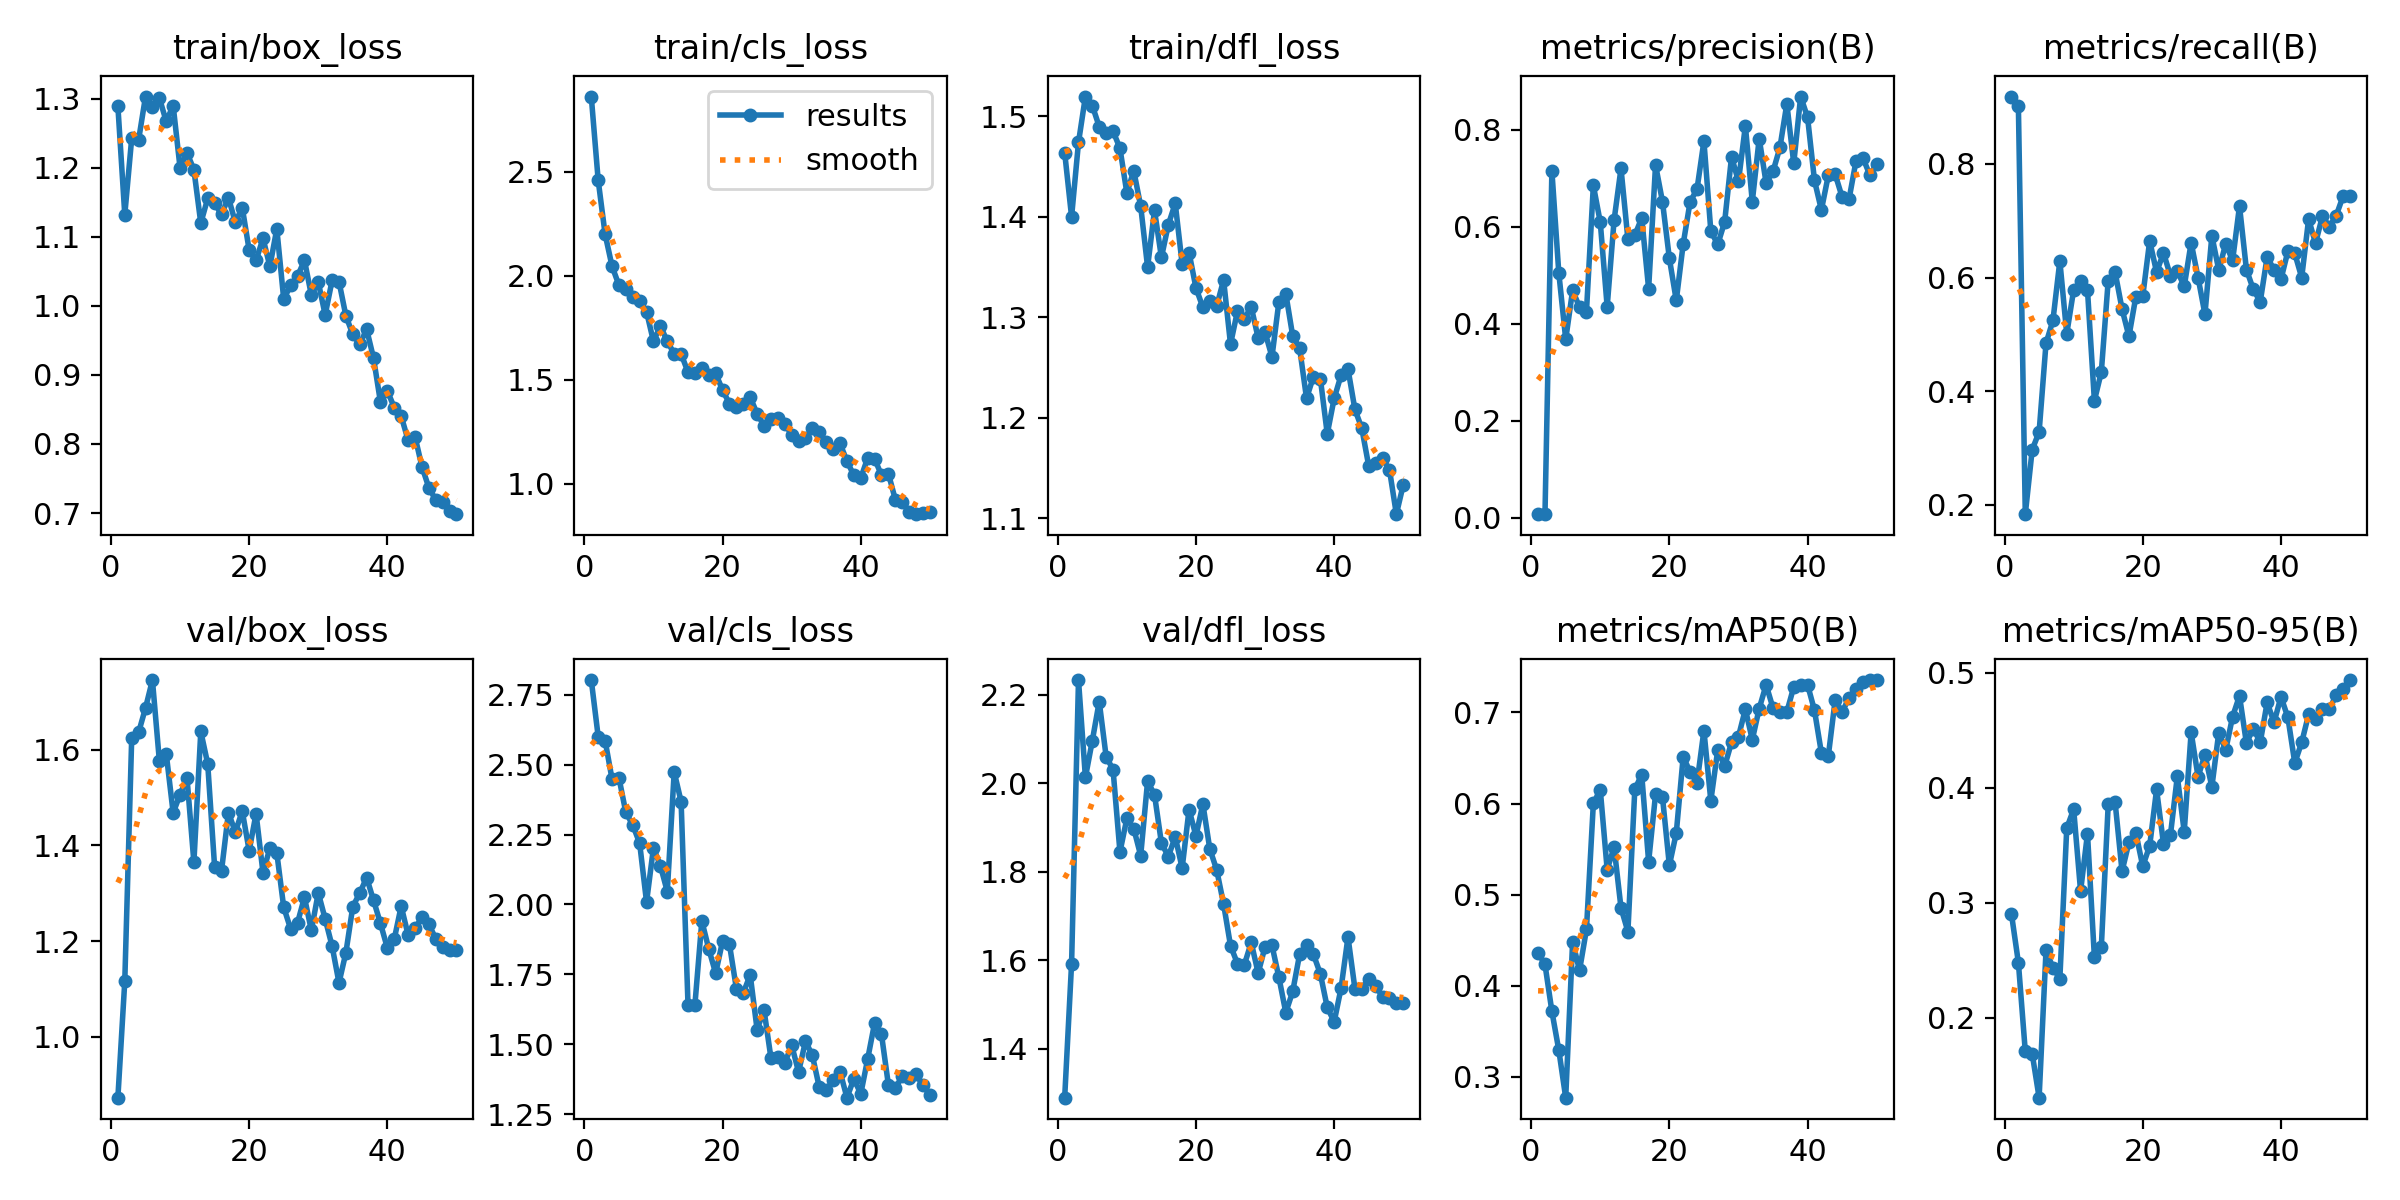

Data behind this chart, as committed beside it:
epoch, time, train/box_loss, train/cls_loss, train/dfl_loss, metrics/precision(B), metrics/recall(B), metrics/mAP50(B), metrics/mAP50-95(B), val/box_loss, val/cls_loss, val/dfl_loss, lr/pg0, lr/pg1, lr/pg2
1, 31.25, 1.289, 2.86, 1.464, 0.00733, 0.9187, 0.4362, 0.2901, 0.8733, 2.803, 1.289, 0.0003334, 0.0003334, 0.0003334
2, 57.69, 1.132, 2.458, 1.4, 0.00718, 0.9021, 0.4234, 0.2478, 1.116, 2.6, 1.593, 0.0006699, 0.0006699, 0.0006699
3, 84.06, 1.242, 2.199, 1.474, 0.7153, 0.1833, 0.3719, 0.1705, 1.623, 2.586, 2.234, 0.0009926, 0.0009926, 0.0009926
4, 110.3, 1.24, 2.045, 1.52, 0.5048, 0.2969, 0.3293, 0.1685, 1.636, 2.449, 2.014, 0.001301, 0.001301, 0.001301
5, 136.5, 1.303, 1.954, 1.511, 0.3679, 0.3281, 0.2772, 0.1303, 1.687, 2.454, 2.097, 0.001535, 0.001535, 0.001535
6, 162.7, 1.288, 1.937, 1.49, 0.469, 0.4844, 0.4484, 0.2584, 1.745, 2.329, 2.185, 0.001502, 0.001502, 0.001502
7, 188.8, 1.301, 1.895, 1.483, 0.4338, 0.5245, 0.4169, 0.2435, 1.577, 2.285, 2.061, 0.001469, 0.001469, 0.001469
8, 215, 1.267, 1.876, 1.485, 0.4243, 0.6292, 0.4618, 0.2337, 1.591, 2.219, 2.031, 0.001436, 0.001436, 0.001436
9, 241.3, 1.29, 1.826, 1.468, 0.6854, 0.501, 0.6001, 0.3648, 1.468, 2.009, 1.845, 0.001403, 0.001403, 0.001403
10, 267.9, 1.2, 1.683, 1.424, 0.6095, 0.5783, 0.6152, 0.3813, 1.506, 2.203, 1.921, 0.00137, 0.00137, 0.00137
11, 294.1, 1.222, 1.758, 1.446, 0.4351, 0.5938, 0.5275, 0.31, 1.542, 2.139, 1.898, 0.001337, 0.001337, 0.001337
12, 320.3, 1.197, 1.683, 1.411, 0.6137, 0.5781, 0.5521, 0.36, 1.365, 2.046, 1.837, 0.001304, 0.001304, 0.001304
13, 346.5, 1.12, 1.624, 1.35, 0.7204, 0.3832, 0.4855, 0.2525, 1.638, 2.474, 2.005, 0.001271, 0.001271, 0.001271
14, 372.7, 1.156, 1.624, 1.407, 0.5742, 0.4334, 0.4594, 0.2611, 1.57, 2.368, 1.975, 0.001238, 0.001238, 0.001238
15, 398.9, 1.148, 1.535, 1.36, 0.5826, 0.5948, 0.6156, 0.3855, 1.355, 1.642, 1.865, 0.001205, 0.001205, 0.001205
16, 425, 1.132, 1.533, 1.392, 0.6181, 0.6094, 0.6317, 0.3872, 1.347, 1.642, 1.835, 0.001172, 0.001172, 0.001172
17, 451.3, 1.157, 1.555, 1.413, 0.4722, 0.5446, 0.5361, 0.3273, 1.468, 1.941, 1.879, 0.001139, 0.001139, 0.001139
18, 477.5, 1.121, 1.521, 1.353, 0.7275, 0.4965, 0.61, 0.3524, 1.428, 1.841, 1.808, 0.001106, 0.001106, 0.001106
19, 503.7, 1.142, 1.529, 1.364, 0.6521, 0.5665, 0.6072, 0.3606, 1.472, 1.754, 1.941, 0.001073, 0.001073, 0.001073
20, 529.9, 1.081, 1.45, 1.329, 0.5348, 0.5672, 0.5321, 0.3316, 1.389, 1.869, 1.881, 0.00104, 0.00104, 0.00104
21, 556, 1.066, 1.384, 1.31, 0.448, 0.6645, 0.5676, 0.3494, 1.466, 1.857, 1.954, 0.001007, 0.001007, 0.001007
22, 582.2, 1.098, 1.367, 1.316, 0.5645, 0.6096, 0.6513, 0.3984, 1.343, 1.699, 1.852, 0.0009739, 0.0009739, 0.0009739
23, 608.5, 1.057, 1.385, 1.311, 0.6513, 0.6434, 0.6346, 0.3512, 1.394, 1.684, 1.804, 0.0009409, 0.0009409, 0.0009409
24, 634.7, 1.112, 1.415, 1.337, 0.6775, 0.6033, 0.6227, 0.3587, 1.384, 1.748, 1.727, 0.0009078, 0.0009078, 0.0009078
25, 660.9, 1.01, 1.336, 1.273, 0.7766, 0.6119, 0.6801, 0.4098, 1.271, 1.552, 1.633, 0.0008748, 0.0008748, 0.0008748
26, 687.1, 1.03, 1.279, 1.306, 0.591, 0.5844, 0.603, 0.3616, 1.226, 1.623, 1.593, 0.0008418, 0.0008418, 0.0008418
27, 713.3, 1.043, 1.31, 1.299, 0.5635, 0.6615, 0.6587, 0.4483, 1.238, 1.451, 1.59, 0.0008088, 0.0008088, 0.0008088
28, 739.5, 1.066, 1.313, 1.31, 0.61, 0.6001, 0.6409, 0.4095, 1.291, 1.456, 1.64, 0.0007758, 0.0007758, 0.0007758
29, 765.6, 1.016, 1.287, 1.279, 0.7444, 0.5354, 0.6672, 0.4287, 1.222, 1.432, 1.571, 0.0007428, 0.0007428, 0.0007428
30, 792, 1.034, 1.235, 1.285, 0.6936, 0.6737, 0.6735, 0.4007, 1.301, 1.497, 1.631, 0.0007098, 0.0007098, 0.0007098
31, 818.2, 0.9869, 1.202, 1.261, 0.8082, 0.613, 0.7035, 0.448, 1.246, 1.401, 1.634, 0.0006768, 0.0006768, 0.0006768
32, 844.3, 1.037, 1.218, 1.315, 0.6518, 0.6594, 0.6699, 0.4327, 1.19, 1.511, 1.562, 0.0006438, 0.0006438, 0.0006438
33, 870.6, 1.035, 1.265, 1.324, 0.7821, 0.6301, 0.7042, 0.4618, 1.113, 1.46, 1.482, 0.0006108, 0.0006108, 0.0006108
34, 896.7, 0.9855, 1.247, 1.281, 0.6904, 0.726, 0.7303, 0.4799, 1.176, 1.346, 1.53, 0.0005778, 0.0005778, 0.0005778
35, 922.8, 0.9586, 1.198, 1.269, 0.7142, 0.614, 0.7047, 0.4387, 1.272, 1.336, 1.614, 0.0005448, 0.0005448, 0.0005448
36, 949.1, 0.9442, 1.167, 1.219, 0.7635, 0.5792, 0.7, 0.4515, 1.3, 1.372, 1.635, 0.0005118, 0.0005118, 0.0005118
37, 975.2, 0.9661, 1.193, 1.241, 0.8535, 0.5573, 0.7005, 0.4394, 1.333, 1.402, 1.613, 0.0004788, 0.0004788, 0.0004788
38, 1001, 0.9243, 1.108, 1.239, 0.7308, 0.6364, 0.7279, 0.4742, 1.285, 1.309, 1.569, 0.0004458, 0.0004458, 0.0004458
39, 1028, 0.8607, 1.04, 1.184, 0.8686, 0.6135, 0.7296, 0.4568, 1.237, 1.376, 1.493, 0.0004127, 0.0004127, 0.0004127
40, 1054, 0.8769, 1.027, 1.219, 0.8258, 0.5969, 0.7303, 0.4791, 1.186, 1.323, 1.461, 0.0003797, 0.0003797, 0.0003797
41, 1107, 0.8527, 1.123, 1.242, 0.6955, 0.6463, 0.7022, 0.4612, 1.204, 1.447, 1.537, 0.0003467, 0.0003467, 0.0003467
42, 1133, 0.8404, 1.119, 1.249, 0.6347, 0.6424, 0.6556, 0.4215, 1.273, 1.576, 1.653, 0.0003137, 0.0003137, 0.0003137
43, 1159, 0.8055, 1.04, 1.208, 0.7059, 0.6, 0.6521, 0.4394, 1.213, 1.535, 1.536, 0.0002807, 0.0002807, 0.0002807
44, 1185, 0.8106, 1.048, 1.189, 0.708, 0.7029, 0.7141, 0.4637, 1.227, 1.355, 1.536, 0.0002477, 0.0002477, 0.0002477
45, 1211, 0.7673, 0.9231, 1.152, 0.6614, 0.6605, 0.7001, 0.4594, 1.249, 1.343, 1.558, 0.0002147, 0.0002147, 0.0002147
46, 1237, 0.7368, 0.9136, 1.155, 0.6567, 0.7081, 0.7163, 0.4687, 1.235, 1.387, 1.542, 0.0001817, 0.0001817, 0.0001817
47, 1263, 0.7188, 0.8656, 1.16, 0.735, 0.6894, 0.726, 0.4683, 1.205, 1.381, 1.518, 0.0001487, 0.0001487, 0.0001487
48, 1289, 0.716, 0.853, 1.148, 0.7425, 0.7092, 0.7333, 0.4807, 1.189, 1.393, 1.514, 0.0001157, 0.0001157, 0.0001157
49, 1315, 0.7028, 0.8604, 1.104, 0.7071, 0.7438, 0.7355, 0.4859, 1.182, 1.353, 1.504, 8.26832e-05, 8.26832e-05, 8.26832e-05
50, 1341, 0.6983, 0.8629, 1.133, 0.7288, 0.7438, 0.7353, 0.4937, 1.181, 1.319, 1.503, 4.96766e-05, 4.96766e-05, 4.96766e-05
